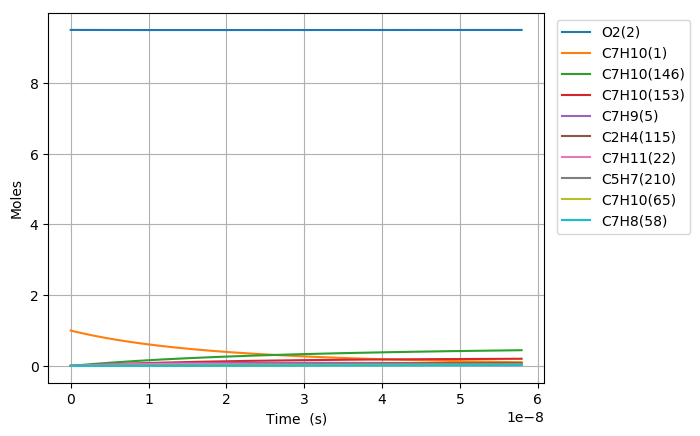

The table this chart was drawn from, first rows:
Time (s), Volume (m^3), N2, Ne, He, Ar, C7H10(1), O2(2), C7H10(146), C7H10(153), C7H9(5), C5H7(210), C2H4(115), C7H11(22), C7H10(21), C7H10(65), C7H10(18), C7H10(238), S(66), C7H11(46), C7H10(187), C7H12(16), C7H8(58), C5H8(336)
0.0, 0.271, 76.95, 0.0, 0.0, 0.0, 1.0, 9.5, 0.0, 0.0, 0.0, 0.0, 0.0, 0.0, 0.0, 0.0, 0.0, 0.0, 0.0, 0.0, 0.0, 0.0, 0.0, 0.0
7.89192828066889e-24, 0.271, 76.95, 0.0, 0.0, 0.0, 1, 9.5, 3.2149636620581781e-27, 1.6705489187732683e-27, 8.8630420152567864e-17, 3.2211659190495762e-45, 3.2211659190496416e-45, 8.8630420152569405e-17, 3.9670196499512248e-18, 3.4694406439628181e-32, 2.5352124698742259e-16, 1.2753824021263617e-44, 2.8466282655642537e-30, 2.5765568674494151e-32, 6.627100386978155e-45, 1.9824381896815761e-36, 3.656899637907707e-48, 1.8126459116833029e-64
2.2097399185872897e-23, 0.271, 76.95, 0.0, 0.0, 0.0, 1, 9.5, 1.9418380518458154e-26, 1.0090115469196598e-26, 2.4816517642717548e-16, 3.8241681790950532e-44, 3.824168179095199e-44, 2.4816517642718479e-16, 1.1107655019863422e-17, 2.0955421489415689e-31, 7.0985949154843175e-16, 1.5141339877777299e-43, 1.7193634723999113e-29, 1.556240347939209e-31, 7.8676935792817918e-44, 1.1973926665709419e-35, 5.5263067328055751e-47, 4.0548163986063689e-63
5.0508340996280906e-23, 0.271, 76.95, 0.0, 0.0, 0.0, 1, 9.5, 9.3491143287053201e-26, 4.8579562555017502e-26, 5.6723468897633227e-16, 3.7545909952423126e-43, 3.7545909952426025e-43, 5.6723468897637734e-16, 2.5388925759687797e-17, 1.0089133392464282e-30, 1.6225359806050445e-15, 1.4865857278357586e-42, 8.2779949962473785e-29, 7.4926273705393304e-31, 7.7245482106318523e-43, 5.7649302556421198e-35, 5.9449486033519752e-46, 8.0116339086723854e-62
1.0733022461709693e-22, 0.271, 76.95, 0.0, 0.0, 0.0, 1, 9.5, 4.0830038502353615e-25, 2.1215971265414395e-25, 1.205373714074413e-15, 3.3208932158994174e-42, 3.3208932158999323e-42, 1.2053737140746098e-15, 5.3951467239336446e-17, 4.4061896176472002e-30, 3.4478889584566472e-15, 1.3148682411224637e-41, 3.6152178972526809e-28, 3.2722272216570681e-30, 6.8322754140562373e-42, 2.5176965009448605e-34, 5.4644319909287817e-45, 1.425627448062831e-60
2.2097399185872897e-22, 0.271, 76.95, 0.0, 0.0, 0.0, 1, 9.5, 1.7045737331025742e-24, 8.8572503646303661e-25, 2.4816517642696407e-15, 2.7914108467865203e-41, 2.79141084678739e-41, 2.4816517642704623e-15, 1.1107655019863335e-16, 1.8394974292620655e-29, 7.098594913113361e-15, 1.105225983249075e-40, 1.5092823063896387e-27, 1.3660904511183603e-29, 5.7429391601112118e-41, 1.051088728213315e-33, 4.6749366142982932e-44, 2.4045290652811291e-59
4.482615263419931e-22, 0.271, 76.95, 0.0, 0.0, 0.0, 1, 9.5, 6.9637398861561404e-24, 3.6184757777289905e-24, 5.0342078646563665e-15, 2.288567262129099e-40, 2.2885672621305264e-40, 5.0342078646597223e-15, 2.2532671611722559e-16, 7.5149472110351178e-29, 1.4400006818240824e-14, 9.0613103573150773e-40, 6.1659106882367227e-27, 5.5809252371420264e-29, 4.7084084957870605e-40, 4.2940404167508466e-33, 3.8653279971054909e-43, 3.9494462101871932e-58
9.028365953085213e-22, 0.271, 76.95, 0.0, 0.0, 0.0, 1, 9.5, 2.8148550007614845e-23, 1.4626457628498459e-23, 1.013932006541489e-14, 1.8533411039751258e-39, 1.8533411039774403e-39, 1.0139320065428454e-14, 4.5382704795440396e-16, 3.0376618157771409e-28, 2.9002830611751873e-14, 7.3380840531962558e-39, 2.4923596845709968e-26, 2.2558992121584819e-28, 3.8129912712873574e-39, 1.7357197924057992e-32, 3.1432205334928919e-42, 6.4022225002744235e-57
1.8119867332415775e-21, 0.271, 76.95, 0.0, 0.0, 0.0, 1, 9.5, 1.1318408141409552e-22, 5.8812342752146655e-23, 2.0349544466872231e-14, 1.4917301574948084e-38, 1.4917301574985357e-38, 2.0349544466926776e-14, 9.1082771162873594e-16, 1.2214304555261887e-27, 5.8208478131798521e-14, 5.9063284376636033e-38, 1.0021668673341851e-25, 9.0708715139428475e-28, 3.0690270941169322e-38, 6.9792529467861439e-32, 2.5351212312288878e-41, 1.031058196836138e-55
3.6302870091076904e-21, 0.271, 76.95, 0.0, 0.0, 0.0, 1, 9.5, 4.5391878809856539e-22, 2.3586379828115244e-22, 4.0769993269548092e-14, 1.1970195054794617e-37, 1.1970195054854447e-37, 4.076999326976684e-14, 1.8248290389773005e-15, 4.8984824209672572e-27, 1.1661977290398994e-13, 4.7394565920442457e-37, 4.0191373678104912e-25, 3.6378251816595758e-27, 2.4627009564215086e-37, 2.7989925873831119e-31, 2.0363472387027197e-40, 1.6550767512507798e-54
7.266887560839915e-21, 0.271, 76.95, 0.0, 0.0, 0.0, 1, 9.5, 1.8180427706915847e-21, 9.446854472121804e-22, 8.1610890873944599e-14, 9.5907224994626223e-37, 9.5907224995585094e-37, 8.1610890874820664e-14, 3.6528316936740316e-15, 1.9619480001938885e-26, 2.3344236137676548e-13, 3.7973326703367454e-36, 1.6097513178144901e-24, 1.457027552142461e-26, 1.9731576009758967e-36, 1.121056982539273e-30, 1.6323843610047547e-39, 2.6524383344048684e-53
1.4540088664304364e-20, 0.271, 76.95, 0.0, 0.0, 0.0, 1, 9.5, 7.2769089626783001e-21, 3.7812036705357324e-21, 1.632926860789171e-13, 7.6784095687618145e-36, 7.6784095689153581e-36, 1.632926860824231e-13, 7.3088370030659067e-15, 7.852904960354428e-26, 4.6708753403588712e-13, 3.0401750473143839e-35, 6.4432004024287088e-24, 5.8319073314698689e-26, 1.5797258295970481e-35, 4.4871494954109721e-30, 1.3072314107055038e-38, 4.247357212712966e-52
2.908649087123327e-20, 0.271, 76.95, 0.0, 0.0, 0.0, 1, 9.5, 2.9117113853089321e-20, 1.5129739610784279e-20, 3.2665627647358274e-13, 6.1450612793501688e-35, 6.1450612795959413e-35, 3.26656276487607e-13, 1.4620847621843303e-14, 3.1421848527983784e-25, 9.3437786220841346e-13, 2.4330639614378171e-34, 2.5781194252203573e-23, 2.3335225733067242e-25, 1.2642607498334226e-34, 1.7954442816069666e-29, 1.0463149560508587e-37, 6.7985376313970672e-51
5.817929528509108e-20, 0.271, 76.95, 0.0, 0.0, 0.0, 1, 9.5, 1.164874104535411e-19, 6.0528807799730888e-20, 6.5338345720181838e-13, 4.916982671413767e-34, 4.9169826718070834e-34, 6.5338345725789117e-13, 2.9244868859372686e-14, 1.257078532240249e-24, 1.8689584499706036e-12, 1.9468207603403083e-33, 1.0314156459679864e-22, 9.3356097887591859e-25, 1.0116006456326049e-33, 7.1829462907737857e-29, 8.3726394746569581e-37, 1.0879873665079823e-49
1.1636490411280667e-19, 0.271, 76.95, 0.0, 0.0, 0.0, 1, 9.5, 4.6598752528400216e-19, 2.4213491608377417e-19, 1.3068378184140815e-12, 3.9339596341295226e-33, 3.9339596347588917e-33, 1.3068378186381255e-12, 5.8492911334329777e-14, 5.0287232463165931e-24, 3.7381193511635732e-12, 1.5576043689752912e-32, 4.1259983524909281e-22, 3.7345478343843808e-24, 8.0935729543794874e-33, 2.8734123905799433e-28, 6.6989596116190293e-36, 1.7409568945398342e-48
2.3273612176823785e-19, 0.271, 76.95, 0.0, 0.0, 0.0, 1, 9.5, 1.864025636271523e-18, 9.6857891365530785e-19, 2.6137465398631717e-12, 3.1473171107651977e-32, 3.1473171117722403e-32, 2.6137465407572562e-12, 1.1698899628383735e-13, 2.0115710496889676e-23, 7.4764400562241912e-12, 1.2461424561084506e-31, 1.6504664914701978e-21, 1.4938799181991356e-23, 6.4751647343196698e-32, 1.1494117525503226e-27, 5.3595069193437562e-35, 2.7856727575320417e-47
4.654785570791003e-19, 0.271, 76.95, 0.0, 0.0, 0.0, 1, 9.5, 7.4562517420208732e-18, 3.8743931798434425e-18, 5.227563978870716e-12, 2.5179134462847184e-31, 2.5179134478960251e-31, 5.2275639824301703e-12, 2.33981166181226e-13, 8.0464471022175982e-23, 1.4953077077046727e-11, 9.9693731547012602e-31, 6.6020002241025282e-21, 5.9756412318911011e-23, 5.1802531209406847e-31, 4.5977407628953238e-27, 4.2877412261838405e-34, 4.4571898955994091e-46
9.309634277008252e-19, 0.271, 76.95, 0.0, 0.0, 0.0, 1, 9.5, 2.9825290356375531e-17, 1.5497719972658216e-17, 1.0455198841411336e-11, 2.0143546519231785e-30, 2.0143546545012959e-30, 1.0455198855514603e-11, 4.6796550596949753e-13, 3.2186109404611922e-22, 2.99063335615176e-11, 7.9755881766452159e-30, 2.6408269054491828e-20, 2.3902807952233695e-22, 4.1442490818054393e-30, 1.8391151825771343e-26, 3.4302472493750927e-33, 7.1315949380168401e-45
1.861933168944275e-18, 0.271, 76.95, 0.0, 0.0, 0.0, 1, 9.5, 1.1930160813882517e-16, 6.1991112010235825e-17, 2.0910468505286774e-11, 1.6114932659720617e-29, 1.6114932700970581e-29, 2.0910468560637885e-11, 9.3593418552001641e-13, 1.2874504110199255e-21, 5.9812776301927436e-11, 6.3805004015944806e-29, 1.0563360965318933e-19, 9.5611717094964582e-22, 3.3154147812070247e-29, 7.356499499022456e-26, 2.7442194932661354e-32, 1.1410625799219756e-43
3.723872651431175e-18, 0.271, 76.95, 0.0, 0.0, 0.0, 1, 9.5, 4.7720636546116501e-16, 2.4796441317678688e-16, 4.1821007593557443e-11, 1.2891984088222968e-28, 1.2891984154222514e-28, 4.1821007806702119e-11, 1.8718715445169593e-12, 5.149810633208239e-21, 1.1962538086993877e-10, 5.104402663673183e-28, 4.2253548245527401e-19, 3.8244783283029773e-21, 2.6523330418944093e-28, 2.9426083643359068e-25, 2.1953842504999672e-31, 1.8257063641793205e-42
5.585812133918074e-18, 0.271, 76.95, 0.0, 0.0, 0.0, 1, 9.5, 1.0140624040873717e-15, 5.2692379472038845e-16, 6.2731546447504195e-11, 3.6863044616225457e-28, 3.686304485914673e-28, 6.2731546888584065e-11, 2.8078089034098066e-12, 1.0943349748388374e-20, 1.7943770452646111e-10, 1.4595391459561316e-27, 8.9788852674329342e-19, 8.1270224065719103e-21, 7.5840096435249226e-28, 6.2530492789309391e-25, 6.5175542731085325e-31, 6.719817441808085e-42
7.447751616404973e-18, 0.271, 76.95, 0.0, 0.0, 0.0, 1, 9.5, 1.7298688835678189e-15, 8.9886881992874591e-16, 8.3642085072103088e-11, 7.775486915669202e-28, 7.7754869772790795e-28, 8.3642085806283733e-11, 3.7437462621985584e-12, 1.8668065061570479e-20, 2.3924974727281375e-10, 3.0785880417104385e-27, 1.5316927224221762e-18, 1.3863749352173338e-20, 1.5996858638873523e-27, 1.066697364270408e-24, 1.4201416351583389e-30, 1.7042921865415397e-41
1.1171630581378772e-17, 0.271, 76.95, 0.0, 0.0, 0.0, 1, 9.5, 3.581464963970596e-15, 1.8609891283367251e-15, 1.2546316179779495e-10, 2.123727501113191e-27, 2.1237275226583296e-27, 1.2546316325635741e-10, 5.6156209795317579e-12, 3.8649839630196726e-20, 3.5887317349064147e-10, 8.4085640632338427e-27, 3.1711762027429055e-18, 2.8703142459674253e-20, 4.3692305967328861e-27, 2.2084634190929074e-24, 4.1222356241289147e-30, 5.9599977214183155e-41
1.489550954635257e-17, 0.271, 76.95, 0.0, 0.0, 0.0, 1, 9.5, 6.091118657675524e-15, 3.1650471846954675e-15, 1.67284237718956e-10, 4.443549355331153e-27, 4.4435494091663068e-27, 1.6728424010267445e-10, 7.4874956964821625e-12, 6.5733215461960796e-20, 4.7849556671254578e-10, 1.7593499123537397e-26, 5.3933409127639397e-18, 4.8816537036521899e-20, 9.141876554803418e-27, 3.7560206390230676e-24, 9.0148674253754766e-30, 1.4892420697889562e-40
1.8619388511326368e-17, 0.271, 76.95, 0.0, 0.0, 0.0, 1, 9.5, 9.3058284623076803e-15, 4.8354641948499878e-15, 2.0910531280764868e-10, 8.0893130754731942e-27, 8.089313189689724e-27, 2.091053163021096e-10, 9.3593704130224277e-12, 1.0042543178154262e-19, 5.9811685316192191e-10, 3.202823557139987e-26, 8.2398068063662002e-18, 7.4580647115225949e-20, 1.6642407163402146e-26, 5.7383547581870129e-24, 1.6913121777565994e-29, 3.1595911677395185e-40
2.6067146441273963e-17, 0.271, 76.95, 0.0, 0.0, 0.0, 1, 9.5, 1.7894665861641767e-14, 9.2983678350056499e-15, 2.9274746061405526e-10, 2.1358176407757135e-26, 2.1358176826203536e-26, 2.9274746671970164e-10, 1.3103119844846786e-11, 1.9311420701191572e-19, 8.3735603628183062e-10, 8.4563554850554365e-26, 1.5844856209938031e-17, 1.434159564590626e-19, 4.3940638179098128e-26, 1.1034668162396162e-23, 4.6277394633676555e-29, 1.1575776279232696e-39
3.351490437122156e-17, 0.271, 76.95, 0.0, 0.0, 0.0, 1, 9.5, 2.9347025025645194e-14, 1.5249205302801017e-14, 3.7638960541643377e-10, 4.4280851698626625e-26, 4.4280852785173804e-26, 3.763896145099653e-10, 1.6846869275005359e-11, 3.1670624461310736e-19, 1.0765907243449965e-09, 1.7532059734765296e-25, 2.598552159923683e-17, 2.3520181109208607e-19, 9.1099516165978224e-26, 1.8096850592278705e-23, 9.755839009279847e-29, 3.0058392348306086e-39
4.841042023111675e-17, 0.271, 76.95, 0.0, 0.0, 0.0, 1, 9.5, 6.0840823990990981e-14, 3.1613910268661538e-14, 5.4367388697634829e-10, 1.3305116360714591e-25, 1.3305116842314267e-25, 5.4367390220962187e-10, 2.433436813032585e-11, 6.5658619022032697e-19, 1.5550466176316522e-09, 5.2678176809132436e-25, 5.3872624801402421e-17, 4.8761546330939169e-19, 2.7372462167047441e-25, 3.7518109437957458e-23, 2.9758338566174188e-28, 1.3323590267403996e-38
7.820145195090713e-17, 0.271, 76.95, 0.0, 0.0, 0.0, 1, 9.5, 1.5818269351755314e-13, 8.2194374610428087e-14, 8.7824242211920342e-10, 5.7202976038783528e-25, 5.7202979590499503e-25, 8.7824244608574144e-10, 3.9309365820980389e-11, 1.7071209601671212e-18, 2.5119044760657186e-09, 2.2647473482006758e-24, 1.4006964098595979e-16, 1.2678082758285237e-18, 1.1768006185764354e-24, 9.7548238966779967e-23, 1.2912397665112302e-27, 9.8268558783573505e-38
1.3778351539048792e-16, 0.271, 76.95, 0.0, 0.0, 0.0, 1, 9.5, 4.9026797681083915e-13, 2.5475144496602838e-13, 1.5473793995059888e-09, 3.2211672859611833e-24, 3.2211676612920406e-24, 1.5473794077465949e-09, 6.9259361122344563e-11, 5.2912316743538355e-18, 4.4254045047739048e-09, 1.2752385978391204e-23, 4.3415356702442432e-16, 3.9296459363256269e-18, 6.6263531307851831e-24, 3.0235987435945371e-22, 7.3001020871164966e-27, 1.0386695459578443e-36
2.5694764226964945e-16, 0.271, 76.95, 0.0, 0.0, 0.0, 1, 9.5, 1.7039293331516733e-12, 8.8539019515953751e-13, 2.8856530399402529e-09, 2.1389718751546154e-23, 2.1389723606252379e-23, 2.8856528267059954e-09, 1.2915935140529466e-10, 1.8391244891823109e-17, 8.2515419906774822e-09, 8.4671376252818357e-23, 1.5090778282725631e-15, 1.3659118142216063e-17, 4.3996663687820891e-23, 1.0510013277627221e-21, 4.8540408296391481e-26, 1.3440070838681114e-35
3.76111769148811e-16, 0.271, 76.95, 0.0, 0.0, 0.0, 1, 9.5, 3.6500948383574392e-12, 1.8966503586493157e-12, 4.2239262887677384e-09, 6.4272604355259392e-23, 6.4272623850300619e-23, 4.2239255731861932e-09, 1.8905934126187558e-10, 3.939983125670084e-17, 1.2076529617063237e-08, 2.5440473831241292e-22, 3.2330068458389475e-15, 2.926297460884496e-17, 1.3219295799482853e-22, 2.2516838163211621e-21, 1.45895823961207e-25, 5.3983772494704439e-35
4.952758960279725e-16, 0.271, 76.95, 0.0, 0.0, 0.0, 1, 9.5, 6.3285548508133222e-12, 3.2884230019934903e-12, 5.562199161281958e-09, 1.4242339097203368e-22, 1.4242344447273746e-22, 5.5621976471923966e-09, 2.4895933069208956e-10, 6.8316318991127456e-17, 1.5900367713012312e-08, 5.6370263034324511e-22, 5.6059355146914218e-15, 5.0741200859282031e-17, 2.9290931628735757e-22, 3.9044309310451945e-21, 3.2332879321084837e-25, 1.481813560069229e-34
6.14440022907134e-16, 0.271, 76.95, 0.0, 0.0, 0.0, 1, 9.5, 9.7390927917234374e-12, 5.0605955870697626e-12, 6.9004716594354801e-09, 2.6675265303673857e-22, 2.6675277240918347e-22, 6.9004690487299059e-09, 3.0885931969593893e-10, 1.0514001477713697e-16, 1.9723056618495344e-08, 1.0557160314173258e-21, 8.627858642951912e-15, 7.8093782703686215e-17, 5.4856770855440548e-22, 6.0092671207862605e-21, 6.0561240413608222e-25, 3.3069888898754961e-34
8.527682766654571e-16, 0.271, 76.95, 0.0, 0.0, 0.0, 1, 9.5, 1.8755599870438847e-11, 9.7457235434431673e-12, 9.5770155287093797e-09, 6.9440262398490184e-22, 6.9440303429521305e-22, 9.5770098344183584e-09, 4.2865929642455242e-10, 2.0250646197200379e-16, 2.7364988117912042e-08, 2.7478251019544687e-21, 1.6618669154468639e-14, 1.5042196171692564e-16, 1.427815878319852e-21, 1.1575297470049796e-20, 1.5765894870876487e-24, 1.137197319646795e-33
1.0910965304237802e-15, 0.271, 76.95, 0.0, 0.0, 0.0, 1, 9.5, 3.0697880349245593e-11, 1.5951132314631544e-11, 1.2253557894500521e-08, 1.4347320527741605e-21, 1.4347331002375232e-21, 1.2253547930293766e-08, 5.4845927144773455e-10, 3.3149361755732719e-16, 3.5002326839936667e-08, 5.6766174909749436e-21, 2.7205397011707555e-14, 2.4624740030778186e-16, 2.9496653721724348e-21, 1.8949971149597841e-20, 3.2575231876003611e-24, 2.9042843384480228e-33
1.3294247841821032e-15, 0.271, 76.95, 0.0, 0.0, 0.0, 1, 9.5, 4.5564107864645272e-11, 2.3675872890285276e-11, 1.4930098755204372e-08, 2.5798713649031493e-21, 2.5798736095870154e-21, 1.493008333640054e-08, 6.6825924476550451e-10, 4.9209563533771229e-16, 4.263507565147027e-08, 1.0206047801403225e-20, 4.0387998695074241e-14, 3.6556998155607872e-16, 5.3032330779785083e-21, 2.8133494833260136e-20, 5.8576022988874157e-24, 6.2263134612268865e-33
1.5677530379404263e-15, 0.271, 76.95, 0.0, 0.0, 0.0, 1, 9.5, 6.3352472751746379e-11, 3.2919004936942311e-11, 1.7606638112258753e-08, 4.2211746678752271e-21, 4.2211789475807246e-21, 1.7606616052782686e-08, 7.8805921637788136e-10, 6.8430672139869463e-16, 5.0263237393201625e-08, 1.6696749650111728e-20, 5.6166431083459591e-14, 5.0838958980970194e-16, 8.6759102393864721e-21, 3.9126073475828902e-20, 9.58425377085476e-24, 1.1876061686637584e-32
2.0444095454570724e-15, 0.271, 76.95, 0.0, 0.0, 0.0, 1, 9.5, 1.0768868010345128e-10, 5.5956840136498674e-11, 2.2959712317575945e-08, 9.3427888462907515e-21, 9.342801233659349e-21, 2.2959673416541872e-08, 1.0276591544865303e-09, 1.1635338865289338e-15, 6.550581055262247e-08, 3.6943898646607276e-20, 9.5510622548765475e-14, 8.6451944377604424e-16, 1.9196667135797638e-20, 6.6539182045697944e-20, 2.1213153856470866e-23, 3.4410471171619727e-32
2.5210660529737185e-15, 0.271, 76.95, 0.0, 0.0, 0.0, 1, 9.5, 1.6369245301601468e-10, 8.5057337605909614e-11, 2.831278051554787e-08, 1.7509879082453073e-20, 1.7509907706484553e-20, 2.8312720021913484e-08, 1.2672590857738295e-09, 1.7691301074095506e-15, 8.0730068371972498e-08, 6.9217840545727774e-20, 1.4523763610096598e-13, 1.3146360626485172e-15, 3.5966746338526349e-20, 1.0119089042762501e-19, 3.9757041563077903e-23, 7.9592221625037519e-32
2.9977225604903647e-15, 0.271, 76.95, 0.0, 0.0, 0.0, 1, 9.5, 2.3134978540300191e-10, 1.2021321953821287e-10, 3.3665842710548498e-08, 2.9431379770553715e-20, 2.9431436837896823e-20, 3.3665755869239011e-08, 1.5068590102399279e-09, 2.5010504987599026e-15, 9.5936032837052573e-08, 1.1630971325470281e-19, 2.0534713706689011e-13, 1.8587385484229465e-15, 6.0436469537453141e-20, 1.4308278911084325e-19, 6.6825634598300914e-23, 1.5883270992743575e-31
3.4743790680070108e-15, 0.271, 76.95, 0.0, 0.0, 0.0, 1, 9.5, 3.1064668539884356e-10, 1.6141721551585581e-10, 3.9018898907201569e-08, 4.5816372448575275e-20, 4.5816475118601812e-20, 3.9018780958860013e-08, 1.7464589278849732e-09, 3.3592502015398453e-15, 1.1112372591134062e-07, 1.8100781559586537e-19, 2.7583879070887293e-13, 2.4968260028894676e-15, 9.4054683127050325e-20, 1.9221646892226204e-19, 1.0402899591421819e-22, 2.8602388171440159e-31
4.4276920830403034e-15, 0.271, 76.95, 0.0, 0.0, 0.0, 1, 9.5, 5.0410329595075048e-10, 2.6194050701007293e-10, 4.9724993324239227e-08, 9.4815129602244494e-20, 9.4815400569791917e-20, 4.9724798866355488e-08, 2.2256587427124974e-09, 5.4543082178644498e-15, 1.4144438562341482e-07, 3.7436089184159777e-19, 4.4796721620359614e-13, 4.054952222706281e-15, 1.945241658503656e-19, 3.122155397275096e-19, 2.1528482186110454e-22, 7.5640102207770025e-31
5.381005098073596e-15, 0.271, 76.95, 0.0, 0.0, 0.0, 1, 9.5, 7.4395060611107304e-10, 3.8656918195929387e-10, 6.0431063803958857e-08, 1.7018248436561104e-19, 1.7018307419263337e-19, 6.0430773747133766e-08, 2.7048585302575861e-09, 8.0539457355768149e-15, 1.7169222281359596e-07, 6.7153228979901441e-19, 6.616202331176266e-13, 5.9890075320728862e-15, 3.4893937570235287e-19, 4.6120083791639135e-19, 3.8641359671812718e-22, 1.6496810222087897e-30
6.334318113106888e-15, 0.271, 76.95, 0.0, 0.0, 0.0, 1, 9.5, 1.030077185087421e-09, 5.3524533897896993e-10, 7.1137110383564999e-08, 2.7759543528988324e-19, 2.7759656399066979e-19, 7.1136705603928839e-08, 3.1840582905214182e-09, 1.1157804834771678e-14, 2.0186741239835518e-07, 1.0947277862145987e-18, 9.167951617901899e-13, 8.2989847402279064e-15, 5.6883880116297567e-19, 6.3918510019948385e-19, 6.303060773732474e-22, 3.1628001821083911e-30
7.28763112814018e-15, 0.271, 76.95, 0.0, 0.0, 0.0, 1, 9.5, 1.362371872615233e-09, 7.079112172555344e-10, 8.1843133100195348e-08, 4.2273102625555404e-19, 4.2273299688425311e-19, 8.1842594439474399e-08, 3.6632580235051715e-09, 1.476552815793539e-14, 2.3197012886950732e-07, 1.6660991744441693e-18, 1.2134893226589257e-12, 1.0984876656410446e-14, 8.6573287909898046e-19, 8.4618106353722139e-19, 9.5985330100411962e-22, 5.5323018451583342e-30
8.240944143173472e-15, 0.271, 76.95, 0.0, 0.0, 0.0, 1, 9.5, 1.7407237809745168e-09, 9.0450919759433551e-10, 9.2549131990928932e-08, 6.112661427606243e-19, 6.1126935480658091e-19, 9.2548440256503901e-08, 4.1424577292100233e-09, 1.8876758919129051e-14, 2.6200054629104535e-07, 2.4077438626308354e-18, 1.5517000363534634e-12, 1.4046676090099486e-14, 1.2511037859774571e-18, 1.0822014646804851e-18, 1.387946121509954e-21, 9.0341593938110498e-30
1.0147570173240057e-14, 0.271, 76.95, 0.0, 0.0, 0.0, 1, 9.5, 2.6351569829370479e-09, 1.3692716494801634e-09, 1.1396105844273275e-07, 1.1412416864203255e-18, 1.1412490273695791e-18, 1.1396000284594682e-07, 5.1008570587877009e-09, 2.8608318288016926e-14, 3.2184517824199442e-07, 4.4899886236479205e-18, 2.3526604056682055e-12, 2.1297968749108707e-14, 2.3330727286247781e-18, 1.6413665262550048e-18, 2.5913309596369423e-21, 2.0723798453993869e-29
1.2054196203306641e-14, 0.271, 76.95, 0.0, 0.0, 0.0, 1, 9.5, 3.7124950449317918e-09, 1.9290745240031167e-09, 1.3537289003439192e-07, 1.912934095173942e-18, 1.9129486420348061e-18, 1.3537139339411868e-07, 6.0592562792637952e-09, 4.0349639902639685e-14, 3.8140269235610704e-07, 7.5171726210540839e-18, 3.3196548385280282e-12, 3.005280519771813e-14, 3.9060477011583173e-18, 2.3167821749448188e-18, 4.3435839632386196e-21, 4.121895243716333e-29
1.3960822233373226e-14, 0.271, 76.95, 0.0, 0.0, 0.0, 1, 9.5, 4.9718604829779159e-09, 2.5834618651718642e-09, 1.5678462706035129e-07, 2.9717533133482339e-18, 2.9717793790274636e-18, 1.567826119228757e-07, 7.017655390647607e-09, 5.4097889683610224e-14, 4.4067446604799272e-07, 1.1664155926692972e-17, 4.4526619065688359e-12, 4.0311127919670962e-14, 6.0608888374018543e-18, 3.1085502983879678e-18, 6.747826551607763e-21, 7.4131921277608673e-29
1.586744826343981e-14, 0.271, 76.95, 0.0, 0.0, 0.0, 1, 9.5, 6.412380004699951e-09, 3.3319798950263746e-09, 1.7819626981410193e-07, 4.3631073848303898e-18, 4.3631507165353284e-18, 1.7819365845406953e-07, 7.9760543929483917e-09, 6.985024237535261e-14, 4.99661870152564e-07, 1.7104962191417144e-17, 5.7516601841648937e-12, 5.2072879401769142e-14, 8.8880216384482215e-18, 4.0167727822212347e-18, 9.9071785758548535e-21, 1.2369407959709493e-28
1.968070032357298e-14, 0.271, 76.95, 0.0, 0.0, 0.0, 1, 9.5, 9.8334089248175615e-09, 5.1096037144742538e-09, 2.2101927367419298e-07, 8.3250428110394209e-18, 8.325144617135179e-18, 2.2101523561115042e-07, 9.8928520703376776e-09, 1.0735599936558724e-13, 6.1678902029660812e-07, 3.2559988598785831e-17, 8.847544679201432e-12, 8.0106438608891159e-14, 1.6918707964917089e-17, 6.1829883636614706e-18, 1.8903682579850118e-20, 2.9279263078979117e-28
2.349395238370615e-14, 0.271, 76.95, 0.0, 0.0, 0.0, 1, 9.5, 1.3968678680677879e-08, 7.258358998319565e-09, 2.6384190394358542e-07, 1.4161966552610222e-17, 1.4162171839760411e-17, 2.6383612504008058e-07, 1.1809649311504845e-08, 1.528444845712101e-13, 7.3279497884324797e-07, 5.5257835893978616e-17, 1.260713697359178e-11, 1.1415302277510168e-13, 2.8712882086774912e-17, 8.8162439638075141e-18, 3.2158023002387855e-20, 5.947936087535134e-28
2.7307204443839317e-14, 0.271, 76.95, 0.0, 0.0, 0.0, 1, 9.5, 1.8811352241548086e-08, 9.7746931060655678e-09, 3.0666416293605678e-07, 2.2237074019473892e-17, 2.2237446086634832e-17, 3.0665632691550411e-07, 1.3726446116522385e-08, 2.0629341174198209e-13, 8.4769047809782926e-07, 8.6560899316397193e-17, 1.7030265761468948e-11, 1.5421217190614579e-13, 4.4978466056298932e-17, 1.1917354594127144e-17, 5.0495100904725909e-20, 1.0859605179971902e-27
3.112045650397249e-14, 0.271, 76.95, 0.0, 0.0, 0.0, 1, 9.5, 2.435465804840147e-08, 1.2655087417456698e-08, 3.4948605295033588e-07, 3.2913529902106023e-17, 3.2914153208995795e-17, 3.4947584141199066e-07, 1.5643242485462118e-08, 2.6768063384832333e-13, 9.6148614759267262e-07, 1.2781850944589961e-16, 2.2116759781177719e-11, 2.0028342605758857e-13, 6.6416593085368897e-17, 1.5487135232949628e-17, 7.4739791407665391e-20, 1.832568542377477e-27
3.493370856410566e-14, 0.271, 76.95, 0.0, 0.0, 0.0, 1, 9.5, 3.0591889360429719e-08, 1.5896056992914967e-08, 3.9230757627020567e-07, 4.6554468315585217e-17, 4.6555451248501292e-17, 3.9229466870403565e-07, 1.7560038418395185e-08, 3.3698414216580404e-13, 1.0741925151128734e-06, 1.8036706260416491e-16, 2.7866447815239482e-11, 2.5236632533477703e-13, 9.3721675306444695e-17, 1.9526400825601111e-17, 1.0571694391100176e-19, 2.9109242048338663e-27
3.874696062423883e-14, 0.271, 76.95, 0.0, 0.0, 0.0, 1, 9.5, 3.7516403622898807e-08, 1.9494150245066825e-08, 4.351287351646033e-07, 6.352299293390971e-17, 6.3524470475943022e-17, 4.3511280896606046e-07, 1.9476833915392062e-08, 4.1418206538310267e-13, 1.185820007688598e-06, 2.455301469970596e-16, 3.4279158690316816e-11, 3.1046040989280432e-13, 1.2758146932042394e-16, 2.4035966284530424e-17, 1.4425138229955469e-19, 4.4073837895451004e-27
4.6373464744505166e-14, 0.271, 76.95, 0.0, 0.0, 0.0, 1, 9.5, 5.3401028207793095e-08, 2.7748066370862499e-08, 5.2076996867905367e-07, 1.0889506376743538e-16, 1.0889805469886732e-16, 5.2074702909736704e-07, 2.331042360185588e-08, 5.9217435344186044e-13, 1.4058795778511047e-06, 4.1893092070496113e-16, 4.9092964490830519e-11, 4.4468029572060009e-13, 2.1768330468342257e-16, 3.4469256286839306e-17, 2.4729128536756296e-19, 9.0504095535354203e-27
5.3999968864771504e-14, 0.271, 76.95, 0.0, 0.0, 0.0, 1, 9.5, 7.195665205328607e-08, 3.7389878171381665e-08, 6.0640977135190143e-07, 1.7193396648627751e-16, 1.7193939276141019e-16, 6.063785031998142e-07, 2.7144011545404301e-08, 8.0148524351745868e-13, 1.6217462953792418e-06, 6.5835797014906403e-16, 6.6556808678370827e-11, 6.0293940577704031e-13, 3.420934297173417e-16, 4.6793523883904768e-17, 3.9045758640084114e-19, 1.6654268778942653e-26
6.162647298503784e-14, 0.271, 76.95, 0.0, 0.0, 0.0, 1, 9.5, 9.3132383790709891e-08, 4.8393141603248048e-08, 6.9204816080992369e-07, 2.5554344371322466e-16, 2.5555252727712906e-16, 6.9200723266614036e-07, 3.0977597746577799e-08, 1.0419446255335692e-12, 1.8335000460786668e-06, 9.7395120678485692e-16, 8.6669323454166643e-11, 7.8523406309499338e-13, 5.0608068854027226e-16, 6.1015287196729945e-17, 5.8034797105383393e-19, 2.827371095774502e-26
... 530 more rows
